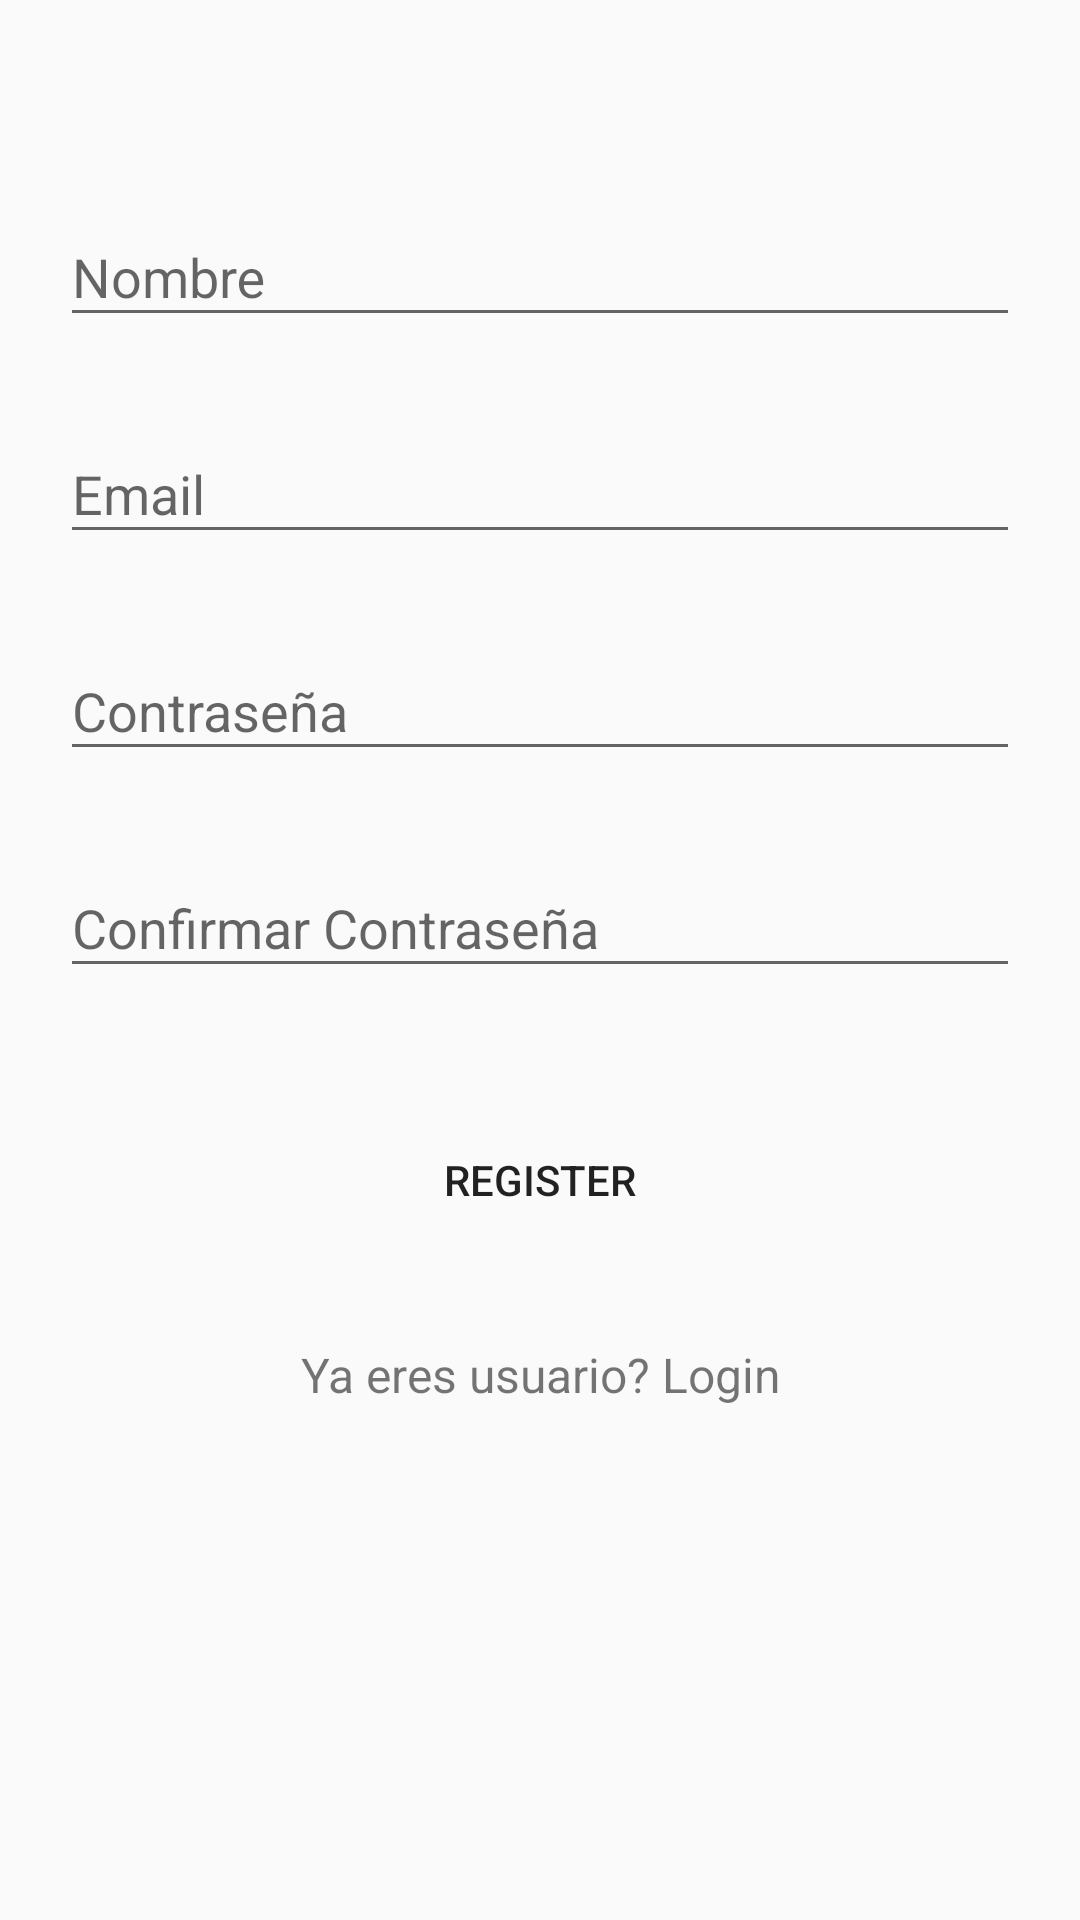

Reconstruct the res/layout file that produces this screen, plus the resources it refers to.
<!-- AndroidManifest.xml: application theme AppTheme -->
<!-- res/layout/activity_register.xml -->
<?xml version="1.0" encoding="utf-8"?>
<android.support.v4.widget.NestedScrollView xmlns:android="http://schemas.android.com/apk/res/android"
    xmlns:tools="http://schemas.android.com/tools"
    android:id="@+id/nestedScrollView"
    android:layout_width="match_parent"
    android:layout_height="match_parent"
    android:background="@color/colorBackground"
    android:paddingBottom="20dp"
    android:paddingLeft="20dp"
    android:paddingRight="20dp"
    android:paddingTop="20dp"
    tools:context=".activities.LoginActivity">

    <android.support.v7.widget.LinearLayoutCompat
        android:layout_width="match_parent"
        android:layout_height="match_parent"
        android:orientation="vertical">


        <android.support.design.widget.TextInputLayout
            android:id="@+id/textInputLayoutName"
            android:layout_width="match_parent"
            android:layout_height="wrap_content"
            android:layout_marginTop="40dp">

            <android.support.design.widget.TextInputEditText
                android:id="@+id/textInputEditTextName"
                android:layout_width="match_parent"
                android:layout_height="wrap_content"
                android:hint="@string/hint_name"
                android:inputType="text"
                android:maxLines="1"
                android:textColor="@android:color/black" />
        </android.support.design.widget.TextInputLayout>

        <android.support.design.widget.TextInputLayout
            android:id="@+id/textInputLayoutEmail"
            android:layout_width="match_parent"
            android:layout_height="wrap_content"
            android:layout_marginTop="20dp">

            <android.support.design.widget.TextInputEditText
                android:id="@+id/textInputEditTextEmail"
                android:layout_width="match_parent"
                android:layout_height="wrap_content"
                android:hint="@string/hint_email"
                android:inputType="text"
                android:maxLines="1"
                android:textColor="@android:color/black" />
        </android.support.design.widget.TextInputLayout>

        <android.support.design.widget.TextInputLayout
            android:id="@+id/textInputLayoutPassword"
            android:layout_width="match_parent"
            android:layout_height="wrap_content"
            android:layout_marginTop="20dp">

            <android.support.design.widget.TextInputEditText
                android:id="@+id/textInputEditTextPassword"
                android:layout_width="match_parent"
                android:layout_height="wrap_content"
                android:hint="@string/hint_password"
                android:inputType="textPassword"
                android:maxLines="1"
                android:textColor="@android:color/black" />
        </android.support.design.widget.TextInputLayout>

        <android.support.design.widget.TextInputLayout
            android:id="@+id/textInputLayoutConfirmPassword"
            android:layout_width="match_parent"
            android:layout_height="wrap_content"
            android:layout_marginTop="20dp">

            <android.support.design.widget.TextInputEditText
                android:id="@+id/textInputEditTextConfirmPassword"
                android:layout_width="match_parent"
                android:layout_height="wrap_content"
                android:hint="@string/hint_confirm_password"
                android:inputType="textPassword"
                android:maxLines="1"
                android:textColor="@android:color/black" />
        </android.support.design.widget.TextInputLayout>

        <android.support.v7.widget.AppCompatButton
            android:id="@+id/appCompatButtonRegister"
            android:layout_width="match_parent"
            android:layout_height="wrap_content"
            android:layout_marginTop="40dp"
            android:background="@color/colorTextHint"
            android:text="@string/text_register" />

        <android.support.v7.widget.AppCompatTextView
            android:id="@+id/appCompatTextViewLoginLink"
            android:layout_width="fill_parent"
            android:layout_height="wrap_content"
            android:layout_marginTop="30dp"
            android:gravity="center"
            android:text="Ya eres usuario? Login"
            android:textSize="16dp" />
    </android.support.v7.widget.LinearLayoutCompat>
</android.support.v4.widget.NestedScrollView>
<!-- resources referenced by this layout -->
<resources>
  <string name="hint_confirm_password">Confirmar Contraseña</string>
  <string name="hint_email">Email</string>
  <string name="hint_name">Nombre</string>
  <string name="hint_password">Contraseña</string>
  <string name="text_register">Register</string>
  <style name="AppTheme" parent="Theme.AppCompat.Light.DarkActionBar">
          
          <item name="colorPrimary">@color/colorPrimary</item>
          <item name="colorPrimaryDark">@color/colorPrimaryDark</item>
          <item name="colorAccent">@color/colorAccent</item>
  
          <item name="windowActionBar">false</item>
          <item name="windowNoTitle">true</item>
      </style>
  <!-- not gathered from this repository: default colours our renderer supplied (Android Studio template values) -->
  <color name="colorPrimary">#FF6200EE</color>
  <color name="colorPrimaryDark">#FF3700B3</color>
  <color name="colorAccent">#FF03DAC5</color>
</resources>
